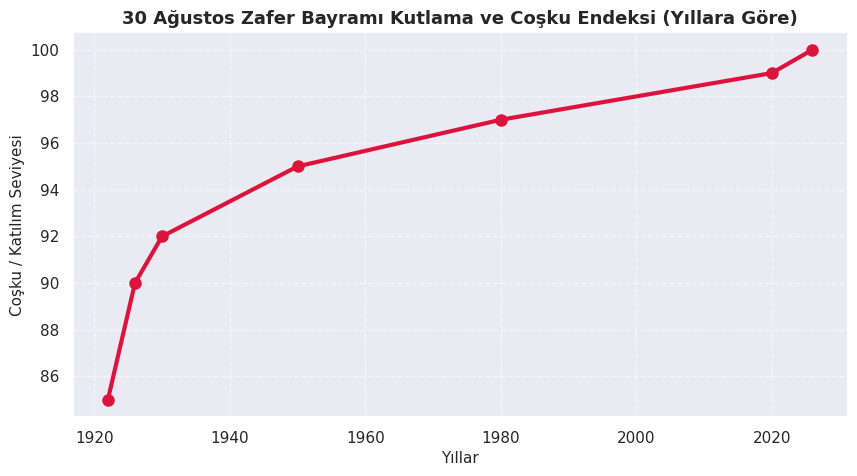

Recreate this plot in Python.
from datetime import datetime
import matplotlib.pyplot as plt
import pandas as pd
import seaborn as sns


class ZaferBayramiProjesi:

  def __init__(self):
    self.bugun = datetime.now()
    self.mesaj = (
        "30 Ağustos Zafer Bayramı Kutlu Olsun! Ne Mutlu Türküm Diyene 🇹🇷"
    )

  def bayram_kutlama_banneri(self):
    """Konsol ekranına şık ve dikkat çekici bir kutlama banner'ı basar."""
    print("*" * 65)
    print(f"* {self.mesaj} *")
    print("*" * 65)
    print(f"Sistem Tarihi: {self.bugun.strftime('%d.%m.%Y')}\n")

  def tarihi_veri_analizi(self):
    """Tarihsel verileri Pandas kullanarak simüle eder ve özetler."""
    # Tarihsel olayları ve katılım/etki verilerini temsil eden örnek veri seti
    veri = {
        "Yil": [1922, 1926, 1930, 1950, 1980, 2020, 2026],
        "Etkinlik_Turu": [
            "Büyük Taarruz Zaferi",
            "İlk Resmi Kutlama",
            "Anıtsal Adımlar",
            "Gelenekselleşme",
            "Modern Kutlamalar",
            "Dijital/Kapsamlı",
            "104. Yıl Coşkusu",
        ],
        "KatilimEndeksi": [85, 90, 92, 95, 97, 99, 100],
    }

    df = pd.DataFrame(veri)

    print("--- 30 AĞUSTOS TARİHSEL ETKİ VE KUTLAMA ENDEKSİ ---")
    print(df.to_string(index=False))
    print("-" * 50)
    return df

  def bayram_grafigi_cizdir(self, df):
    """Kutlama ve katılım endeksini grafikleştirerek görselleştirir."""
    sns.set_theme(style="darkgrid")
    plt.figure(figsize=(10, 5))

    # Çizgi grafik ile yıllara göre katılım/coşku artışı
    plt.plot(
        df["Yil"],
        df["KatilimEndeksi"],
        marker="o",
        color="crimson",
        linewidth=3,
        markersize=8,
    )
    plt.title(
        "30 Ağustos Zafer Bayramı Kutlama ve Coşku Endeksi (Yıllara Göre)",
        fontsize=13,
        fontweight="bold",
    )
    plt.xlabel("Yıllar", fontsize=11)
    plt.ylabel("Coşku / Katılım Seviyesi", fontsize=11)
    plt.grid(True, linestyle="--", alpha=0.6)

    # Grafiği kaydetme
    dosya_adi = "30_agustos_zafer_bayrami.png"
    plt.savefig(dosya_adi, dpi=300, bbox_inches="tight")
    print(
        f"\n[BILGI] Anlamlı grafik '{dosya_adi}' adıyla başarıyla kaydedildi."
    )
    plt.show()


# ==========================================
# PROJEYİ ÇALIŞTIRMA KISMI
# ==========================================
if __name__ == "__main__":
  zafer_projesi = ZaferBayramiProjesi()

  # Adımları sırasıyla çalıştır
  zafer_projesi.bayram_kutlama_banneri()
  analiz_df = zafer_projesi.tarihi_veri_analizi()
  zafer_projesi.bayram_grafigi_cizdir(analiz_df)
